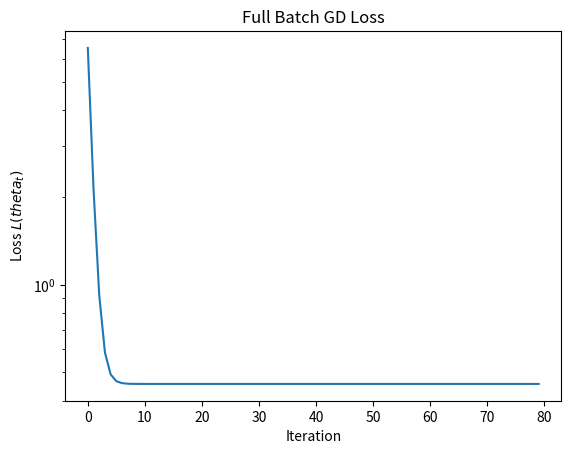
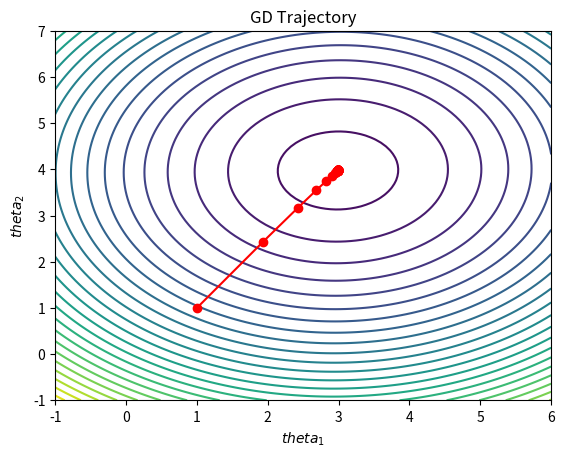
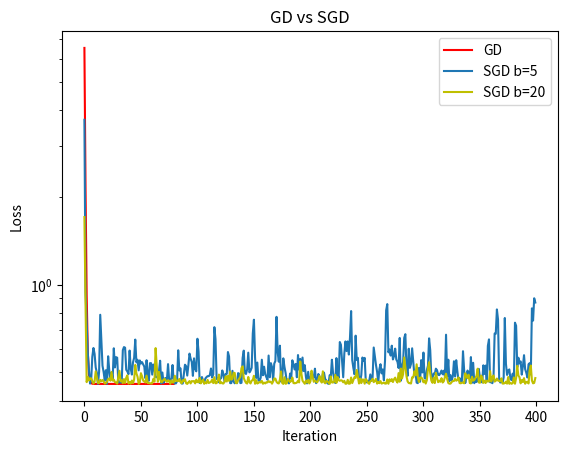
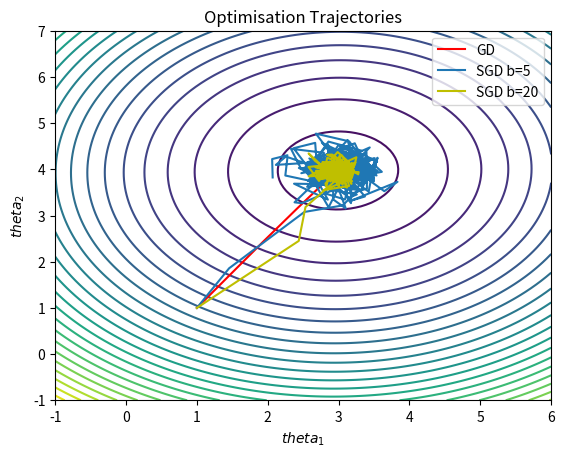
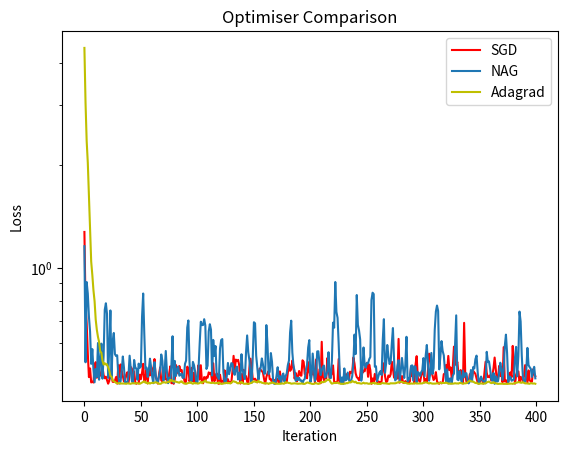
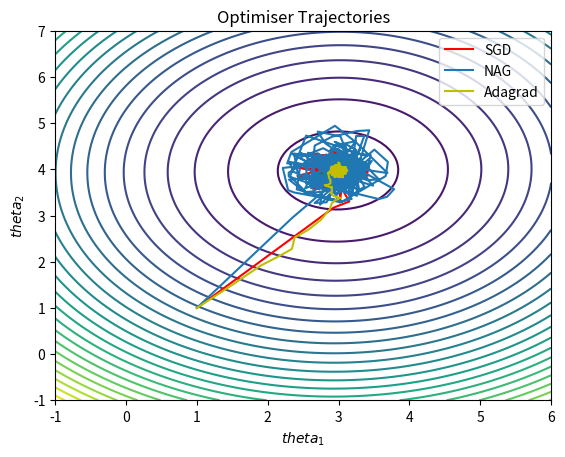
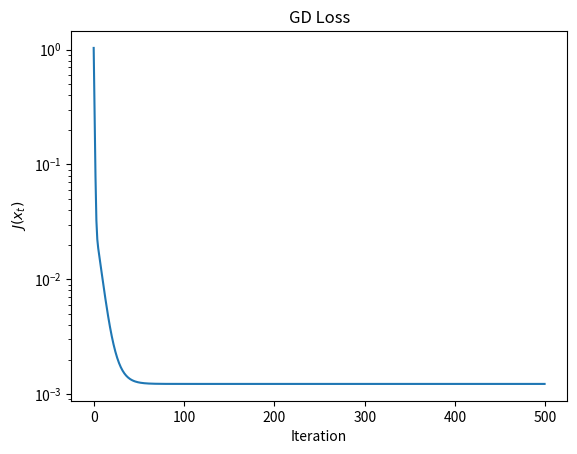
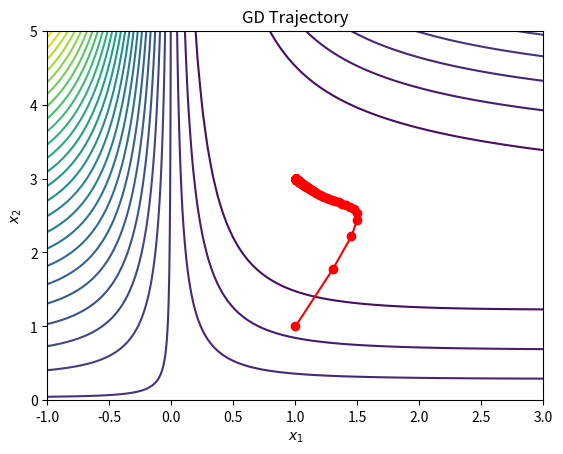
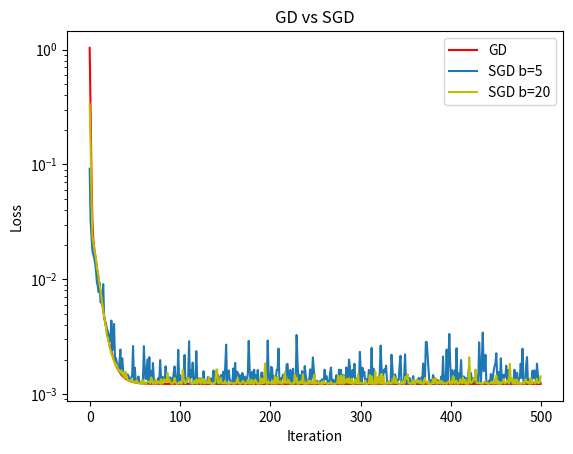
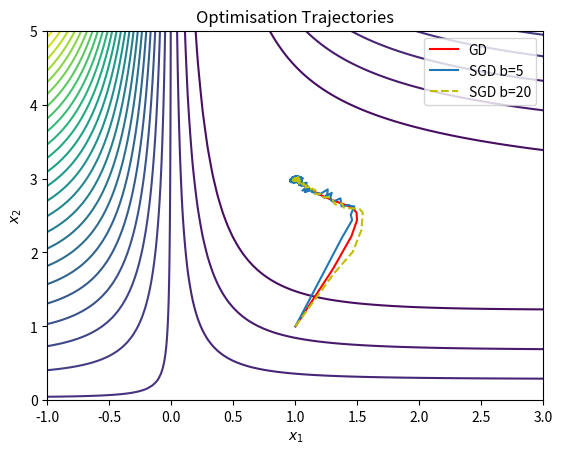
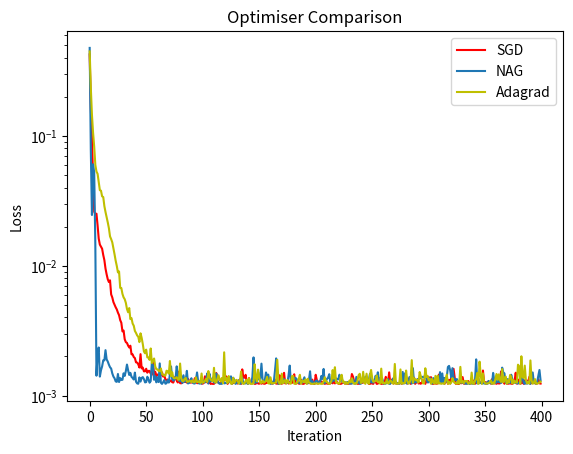
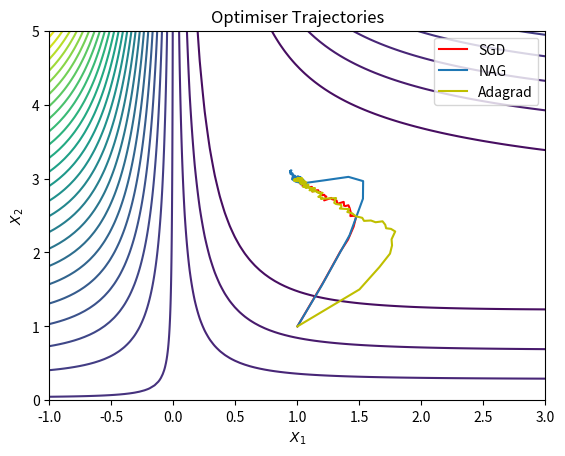
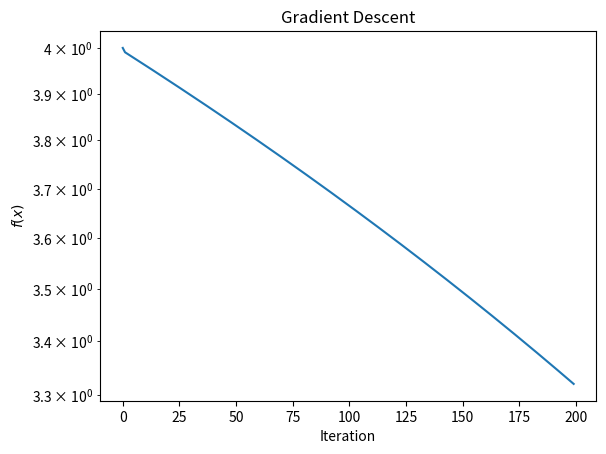
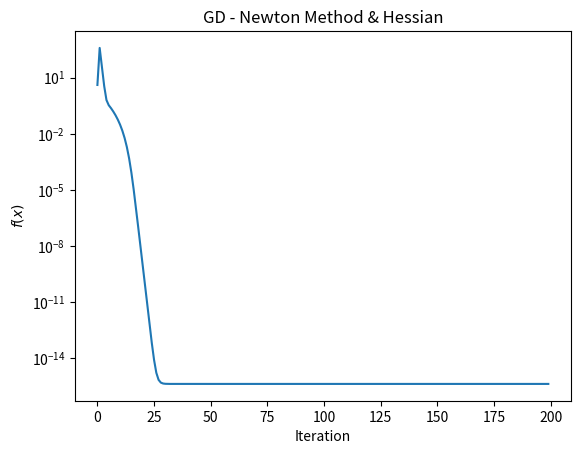
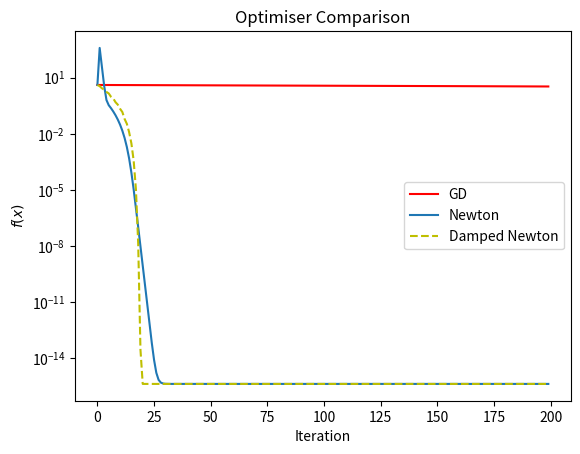
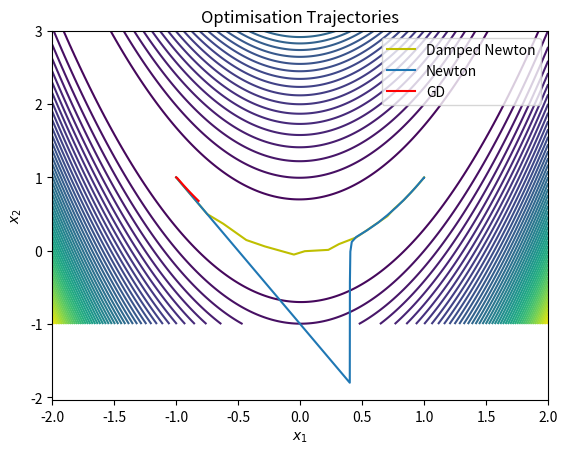

Here is the Python script that generated these plots, in order:
import numpy as np
import matplotlib.pyplot as plt

np.random.seed(0)
m = 1000

#'''
#-----------------Q1-----------------------
print("----------Q1----------")
###a###
print("----------(a)----------")
d = 2
sigma = 1

# true param
theta_star = np.array([3,4])

# data
X = np.random.randn(m,d)
epsilon = sigma*np.random.randn(m)
y = X @ theta_star + epsilon

# initial theta
theta0 = np.array([1.,1.])

def loss(theta):
    return (1/(2*m))*np.linalg.norm(X@theta - y)**2

def grad(theta):
    return (1/m)*X.T@(X@theta - y)

#---(i)---

alpha = 0.5
T = 80

theta = theta0.copy()

losses_gd = []
traj_gd = [theta.copy()]

for t in range(T):
    
    losses_gd.append(loss(theta))
    
    theta = theta - alpha*grad(theta)
    
    traj_gd.append(theta.copy())

traj_gd = np.array(traj_gd)

#'''
print("\nGD vals:")
print("initial loss:", losses_gd[0])
print("final loss:", losses_gd[-1])
print("true theta:", theta_star)
print("est theta:", traj_gd[-1])
print("param error:", np.linalg.norm(traj_gd[-1]-theta_star))
print("\nfirst 5 losses:", losses_gd[:5])
print("last 5 losses:", losses_gd[-5:])
#'''

plt.figure()
plt.plot(losses_gd)
plt.yscale("log")
plt.xlabel("Iteration")
plt.ylabel("Loss $L(theta_t)$")
plt.title("Full Batch GD Loss")
plt.show()

#---(ii)---

theta1 = np.linspace(-1,6,100)
theta2 = np.linspace(-1,7,100)

T1,T2 = np.meshgrid(theta1,theta2)

Z = np.zeros_like(T1)

for i in range(T1.shape[0]):
    for j in range(T1.shape[1]):
        th = np.array([T1[i,j],T2[i,j]])
        Z[i,j] = loss(th)

plt.figure()

plt.contour(T1,T2,Z,levels=30)

plt.plot(traj_gd[:,0],traj_gd[:,1],'ro-')

plt.xlabel("$theta_1$")
plt.ylabel("$theta_2$")

plt.title("GD Trajectory")

plt.show()

###b###
print("----------(b)----------")

def SGD(batch_size, updates, alpha):
    
    theta = theta0.copy()
    
    traj = [theta.copy()]
    losses = []
    
    idx = np.arange(m)
    
    for t in range(updates):
        
        if t % (m//batch_size) == 0:
            np.random.shuffle(idx)
        
        batch = idx[(t*batch_size)%m : (t*batch_size)%m + batch_size]
        
        Xb = X[batch]
        yb = y[batch]
        
        g = (1/batch_size)*Xb.T@(Xb@theta - yb)
        
        theta = theta - alpha*g
        
        losses.append(loss(theta))
        traj.append(theta.copy())
    
    return np.array(losses), np.array(traj)

#---(i)---

loss_sgd5, traj_sgd5 = SGD(5,400,0.5)
loss_sgd20, traj_sgd20 = SGD(20,400,0.5)

#'''
print("\nSGD vals:")
print("\nSGD b=5 final theta:", traj_sgd5[-1])
print("SGD b=5 final loss:", loss_sgd5[-1])
print("\nSGD b=20 final theta:", traj_sgd20[-1])
print("SGD b=20 final loss:", loss_sgd20[-1])
print("\nGD final theta:", traj_gd[-1])
print("GD final loss:", losses_gd[-1])
#'''

plt.figure()

plt.plot(losses_gd,label="GD", color="r")
plt.plot(loss_sgd5,label="SGD b=5")
plt.plot(loss_sgd20,label="SGD b=20", color="y")

plt.yscale("log")

plt.xlabel("Iteration")
plt.ylabel("Loss")


plt.legend()
plt.title("GD vs SGD")

plt.show()

#---(ii)---

plt.figure()

plt.contour(T1,T2,Z,levels=30)

plt.plot(traj_gd[:,0],traj_gd[:,1],label="GD", color="r")
plt.plot(traj_sgd5[:,0],traj_sgd5[:,1],label="SGD b=5")
plt.plot(traj_sgd20[:,0],traj_sgd20[:,1],label="SGD b=20", color="y")

plt.legend()

plt.xlabel("$theta_1$")
plt.ylabel("$theta_2$")

plt.title("Optimisation Trajectories")

plt.show()

###c###
print("----------(c)----------")

def NAG(batch_size,updates,alpha,beta=0.9):
    
    theta = theta0.copy()
    v = np.zeros_like(theta)
    
    traj=[theta.copy()]
    losses=[]
    
    idx=np.arange(m)
    
    for t in range(updates):
        
        if t%(m//batch_size)==0:
            np.random.shuffle(idx)
            
        batch=idx[(t*batch_size)%m:(t*batch_size)%m+batch_size]
        
        Xb=X[batch]
        yb=y[batch]
        
        lookahead = theta - beta*v
        
        g=(1/batch_size)*Xb.T@(Xb@lookahead - yb)
        
        v = beta*v + alpha*g
        
        theta = theta - v
        
        losses.append(loss(theta))
        traj.append(theta.copy())
        
    return np.array(losses), np.array(traj)

def Adagrad(batch_size,updates,alpha,eps=1e-8):
    
    theta = theta0.copy()
    
    G = np.zeros_like(theta)
    
    traj=[theta.copy()]
    losses=[]
    
    idx=np.arange(m)
    
    for t in range(updates):
        
        if t%(m//batch_size)==0:
            np.random.shuffle(idx)
            
        batch=idx[(t*batch_size)%m:(t*batch_size)%m+batch_size]
        
        Xb=X[batch]
        yb=y[batch]
        
        g=(1/batch_size)*Xb.T@(Xb@theta - yb)
        
        G += g**2
        
        theta = theta - alpha/(np.sqrt(G)+eps)*g
        
        losses.append(loss(theta))
        traj.append(theta.copy())
        
    return np.array(losses), np.array(traj)

#---(i)---

loss_nag,traj_nag = NAG(10,400,0.5)
loss_ada,traj_ada = Adagrad(10,400,0.5)
loss_sgd10,traj_sgd10 = SGD(10,400,0.5)

#'''
print("\noptimiser comparison:")
print("\nSGD final loss:", loss_sgd10[-1])
print("SGD final theta:", traj_sgd10[-1])
print("\nNAG final loss:", loss_nag[-1])
print("NAG final theta:", traj_nag[-1])
print("\nAdag final loss:", loss_ada[-1])
print("Adag final theta:", traj_ada[-1])
#'''

plt.figure()

plt.plot(loss_sgd10,label="SGD", color="r")
plt.plot(loss_nag,label="NAG")
plt.plot(loss_ada,label="Adagrad", color="y")

plt.yscale("log")

plt.legend()

plt.title("Optimiser Comparison")

plt.xlabel("Iteration")
plt.ylabel("Loss")

plt.show()

#---(ii)---

plt.figure()

plt.contour(T1,T2,Z,levels=30)

plt.plot(traj_sgd10[:,0],traj_sgd10[:,1],label="SGD", color="r")
plt.plot(traj_nag[:,0],traj_nag[:,1],label="NAG")
plt.plot(traj_ada[:,0],traj_ada[:,1],label="Adagrad", color="y")

plt.legend()

plt.xlabel("$theta_1$")
plt.ylabel("$theta_2$")

plt.title("Optimiser Trajectories")

plt.show()

##Q1##'''


#'''
#-----------------Q2-----------------------
print("----------Q2----------")
###a###
print("----------(a)----------")

# true params
x_star = np.array([1,3])

# input
u = np.random.uniform(-2,2,m)

# noise
epsilon = 0.05*np.random.randn(m)

def model(u,x):
    return x[1]*np.tanh(x[0]*u)

# labels
y = model(u,x_star) + epsilon

# initial parameters
x0 = np.array([1.,1.])

def loss(x):
    yhat = model(u,x)
    return (1/(2*m))*np.sum((yhat-y)**2)

def grad(x):

    yhat = model(u,x)
    e = yhat - y
    
    tanh_term = np.tanh(x[0]*u)
    
    g2 = (1/m)*np.sum(e * tanh_term)
    
    g1 = (1/m)*np.sum(e * x[1] * (1 - tanh_term**2) * u)
    
    return np.array([g1,g2])

#---(i)---
alpha = 0.75
T = 500

x = x0.copy()

losses_gd = []
traj_gd = [x.copy()]

for t in range(T):

    losses_gd.append(loss(x))

    x = x - alpha*grad(x)

    traj_gd.append(x.copy())

traj_gd = np.array(traj_gd)

#'''
print("\nQ2GD vals:")
print("initial loss:", losses_gd[0])
print("final loss:", losses_gd[-1])
print("true param:", x_star)
print("est params:", traj_gd[-1])
print("param error:", np.linalg.norm(traj_gd[-1]-x_star))
#'''

plt.figure()

plt.plot(losses_gd)
plt.yscale("log")

plt.xlabel("Iteration")
plt.ylabel("$J(x_t)$")

plt.title("GD Loss")

plt.show()

#---(ii)---

x1 = np.linspace(-1,3,100)
x2 = np.linspace(0,5,100)

X1,X2 = np.meshgrid(x1,x2)

Z = np.zeros_like(X1)

for i in range(X1.shape[0]):
    for j in range(X1.shape[1]):
        x_temp = np.array([X1[i,j],X2[i,j]])
        Z[i,j] = loss(x_temp)

plt.figure()

plt.contour(X1,X2,Z,levels=30)

plt.plot(traj_gd[:,0],traj_gd[:,1],'ro-')

plt.xlabel("$x_1$")
plt.ylabel("$x_2$")

plt.title("GD Trajectory")

plt.show()

###b###
print("----------(b)----------")

def SGD(batch_size,updates,alpha):

    x = x0.copy()
    
    traj=[x.copy()]
    losses=[]
    
    idx=np.arange(m)
    
    for t in range(updates):
        
        if t%(m//batch_size)==0:
            np.random.shuffle(idx)
            
        batch=idx[(t*batch_size)%m:(t*batch_size)%m+batch_size]
        
        ub=u[batch]
        yb=y[batch]
        
        yhat = x[1]*np.tanh(x[0]*ub)
        e = yhat - yb
        
        tanh_term = np.tanh(x[0]*ub)
        
        g2 = (1/batch_size)*np.sum(e*tanh_term)
        g1 = (1/batch_size)*np.sum(e*x[1]*(1-tanh_term**2)*ub)
        
        g = np.array([g1,g2])
        
        x = x - alpha*g
        
        losses.append(loss(x))
        traj.append(x.copy())
        
    return np.array(losses),np.array(traj)

#---(i)---

loss_sgd5,traj_sgd5 = SGD(5,500,0.75)
loss_sgd20,traj_sgd20 = SGD(20,500,0.75)

#'''
print("\nQ2 SGD vals:")
print("SGD b=5 final loss:", loss_sgd5[-1])
print("SGD b=5 final x:", traj_sgd5[-1])
print("SGD b=20 final loss:", loss_sgd20[-1])
print("SGD b=20 final x:", traj_sgd20[-1])
print("GD final x:", traj_gd[-1])
#'''

plt.figure()

plt.plot(losses_gd,label="GD", color="r")
plt.plot(loss_sgd5,label="SGD b=5")
plt.plot(loss_sgd20,label="SGD b=20", color="y")

plt.yscale("log")

plt.xlabel("Iteration")
plt.ylabel("Loss")

plt.legend()
plt.title("GD vs SGD")

plt.show()

#---(ii)---

plt.figure()

plt.contour(X1,X2,Z,levels=30)

plt.plot(traj_gd[:,0],traj_gd[:,1],label="GD", color="r")
plt.plot(traj_sgd5[:,0],traj_sgd5[:,1],label="SGD b=5")
plt.plot(traj_sgd20[:,0],traj_sgd20[:,1],label="SGD b=20", linestyle="--", color="y")

plt.legend()

plt.xlabel("$x_1$")
plt.ylabel("$x_2$")

plt.title("Optimisation Trajectories")

plt.show()

###c###
print("----------(c)----------")
def NAG(batch_size,updates,alpha,beta=0.9):

    x = x0.copy()
    v = np.zeros_like(x)
    
    traj=[x.copy()]
    losses=[]
    
    idx=np.arange(m)
    
    for t in range(updates):
        
        if t%(m//batch_size)==0:
            np.random.shuffle(idx)
            
        batch=idx[(t*batch_size)%m:(t*batch_size)%m+batch_size]
        
        ub=u[batch]
        yb=y[batch]
        
        lookahead = x - beta*v
        
        yhat = lookahead[1]*np.tanh(lookahead[0]*ub)
        e = yhat - yb
        
        tanh_term = np.tanh(lookahead[0]*ub)
        
        g2 = (1/batch_size)*np.sum(e*tanh_term)
        g1 = (1/batch_size)*np.sum(e*lookahead[1]*(1-tanh_term**2)*ub)
        
        g=np.array([g1,g2])
        
        v = beta*v + alpha*g
        
        x = x - v
        
        losses.append(loss(x))
        traj.append(x.copy())
        
    return np.array(losses),np.array(traj)

def Adagrad(batch_size,updates,alpha,eps=1e-8):

    x = x0.copy()
    G = np.zeros_like(x)
    
    traj=[x.copy()]
    losses=[]
    
    idx=np.arange(m)
    
    for t in range(updates):
        
        if t%(m//batch_size)==0:
            np.random.shuffle(idx)
            
        batch=idx[(t*batch_size)%m:(t*batch_size)%m+batch_size]
        
        ub=u[batch]
        yb=y[batch]
        
        yhat = x[1]*np.tanh(x[0]*ub)
        e = yhat - yb
        
        tanh_term = np.tanh(x[0]*ub)
        
        g2 = (1/batch_size)*np.sum(e*tanh_term)
        g1 = (1/batch_size)*np.sum(e*x[1]*(1-tanh_term**2)*ub)
        
        g=np.array([g1,g2])
        
        G += g**2
        
        x = x - alpha/(np.sqrt(G)+eps)*g
        
        losses.append(loss(x))
        traj.append(x.copy())
        
    return np.array(losses),np.array(traj)

#---(i)---

loss_nag,traj_nag = NAG(10,400,0.5)
loss_ada,traj_ada = Adagrad(10,400,0.5)
loss_sgd10,traj_sgd10 = SGD(10,400,0.5)

#'''
print("\nQ2 optimiser comparison:")
print("SGD final loss:", loss_sgd10[-1])
print("NAG final loss:", loss_nag[-1])
print("Adag final loss:", loss_ada[-1])
print("\nfinal params:")
print("SGD:", traj_sgd10[-1])
print("NAG:", traj_nag[-1])
print("Adag:", traj_ada[-1])
#'''

plt.figure()

plt.plot(loss_sgd10,label="SGD", color="r")
plt.plot(loss_nag,label="NAG")
plt.plot(loss_ada,label="Adagrad", color="y")

plt.yscale("log")

plt.legend()

plt.title("Optimiser Comparison")

plt.xlabel("Iteration")
plt.ylabel("Loss")

plt.show()

#---(ii)---

plt.figure()

plt.contour(X1,X2,Z,levels=30)

plt.plot(traj_sgd10[:,0],traj_sgd10[:,1],label="SGD", color="r")
plt.plot(traj_nag[:,0],traj_nag[:,1],label="NAG")
plt.plot(traj_ada[:,0],traj_ada[:,1],label="Adagrad", color="y")

plt.legend()

plt.xlabel("$X_1$")
plt.ylabel("$X_2$")

plt.title("Optimiser Trajectories")

plt.show()

##Q2##'''


#'''
#-----------------Q3-----------------------
print("----------Q3----------")

def f(x):
    x1, x2 = x
    return (1-x1)**2 + 100*(x2 - x1**2)**2

x0 = np.array([-1.,1.])

def grad_fd(x,h=1e-5):

    g = np.zeros(2)

    for i in range(2):
        xp = x.copy()
        xm = x.copy()

        xp[i] += h
        xm[i] -= h

        g[i] = (f(xp)-f(xm))/(2*h)

    return g

def hessian_fd(x,h=1e-4):

    H = np.zeros((2,2))

    for i in range(2):
        for j in range(2):

            xp = x.copy()
            xm = x.copy()
            xpp = x.copy()
            xmm = x.copy()

            xp[i]+=h; xp[j]+=h
            xm[i]+=h; xm[j]-=h
            xpp[i]-=h; xpp[j]+=h
            xmm[i]-=h; xmm[j]-=h

            H[i,j]=(f(xp)-f(xm)-f(xpp)+f(xmm))/(4*h*h)

    return H

###a###
print("----------(a)----------")

alpha = 1e-3
T = 200

x = x0.copy()

loss_gd = []
traj_gd = [x.copy()]

for t in range(T):

    loss_gd.append(f(x))

    g = grad_fd(x)

    x = x - alpha*g

    traj_gd.append(x.copy())

traj_gd = np.array(traj_gd)

#'''
print("\nQ3 GD vals:")
print("initial f(x):", loss_gd[0])
print("final f(x):", loss_gd[-1])
print("final point:", traj_gd[-1])
print("dist to optimum (1,1):", np.linalg.norm(traj_gd[-1]-np.array([1,1])))
#'''

plt.figure()

plt.plot(loss_gd)
plt.yscale("log")

plt.xlabel("Iteration")
plt.ylabel("$f(x)$")

plt.title("Gradient Descent")

plt.show()

###b###
print("----------(b)----------")

alpha = 0.7
T = 200

x = x0.copy()

loss_newton=[]
traj_newton=[x.copy()]

for t in range(T):

    loss_newton.append(f(x))

    g = grad_fd(x)
    H = hessian_fd(x)

    p = np.linalg.solve(H,g)

    x = x - alpha*p

    traj_newton.append(x.copy())

traj_newton=np.array(traj_newton)

#'''
print("\nQ3 newton vals:")
print("initial f(x):", loss_newton[0])
print("final f(x):", loss_newton[-1])
print("final point:", traj_newton[-1])
print("dist to optimum:", np.linalg.norm(traj_newton[-1]-np.array([1,1])))
#'''

plt.figure()

plt.plot(loss_newton)
plt.yscale("log")

plt.xlabel("Iteration")
plt.ylabel("$f(x)$")

plt.title("GD - Newton Method & Hessian")

plt.show()



###c###
print("----------(c)----------")
#---(i)---

T=200
alpha0=1
rho=0.5
K=20

x=x0.copy()

loss_dn=[]
traj_dn=[x.copy()]

for t in range(T):

    ft=f(x)
    loss_dn.append(ft)

    g=grad_fd(x)
    H=hessian_fd(x)

    p=np.linalg.solve(H,g)

    alpha=alpha0
    accepted=False

    for k in range(K):

        x_new=x-alpha*p

        if f(x_new)<ft:
            accepted=True
            break

        alpha*=rho

    if not accepted:
        x_new=x-1e-4*g

    x=x_new

    traj_dn.append(x.copy())

traj_dn=np.array(traj_dn)

#'''
print("\nQ3 damped newton vals:")
print("Final f(x):", loss_dn[-1])
print("Final point:", traj_dn[-1])
print("dist to optimum:", np.linalg.norm(traj_dn[-1]-np.array([1,1])))
#'''

plt.figure()

plt.plot(loss_gd,label="GD", color="r")
plt.plot(loss_newton,label="Newton")
plt.plot(loss_dn,label="Damped Newton", linestyle="--", color="y")

plt.yscale("log")

plt.xlabel("Iteration")
plt.ylabel("$f(x)$")

plt.legend()

plt.title("Optimiser Comparison")

plt.show()

#---(ii)---

x1 = np.linspace(-2,2,200)
x2 = np.linspace(-1,3,200)

X1,X2 = np.meshgrid(x1,x2)

Z = (1-X1)**2 + 100*(X2-X1**2)**2

plt.figure()

plt.contour(X1,X2,Z,levels=50)

plt.plot(traj_dn[:,0],traj_dn[:,1],label="Damped Newton", color="y")
plt.plot(traj_newton[:,0],traj_newton[:,1],label="Newton")
plt.plot(traj_gd[::5,0],traj_gd[::5,1],label="GD", color="r")

plt.legend()

plt.xlabel("$x_1$")
plt.ylabel("$x_2$")

plt.title("Optimisation Trajectories")

plt.show()

##Q3##'''
